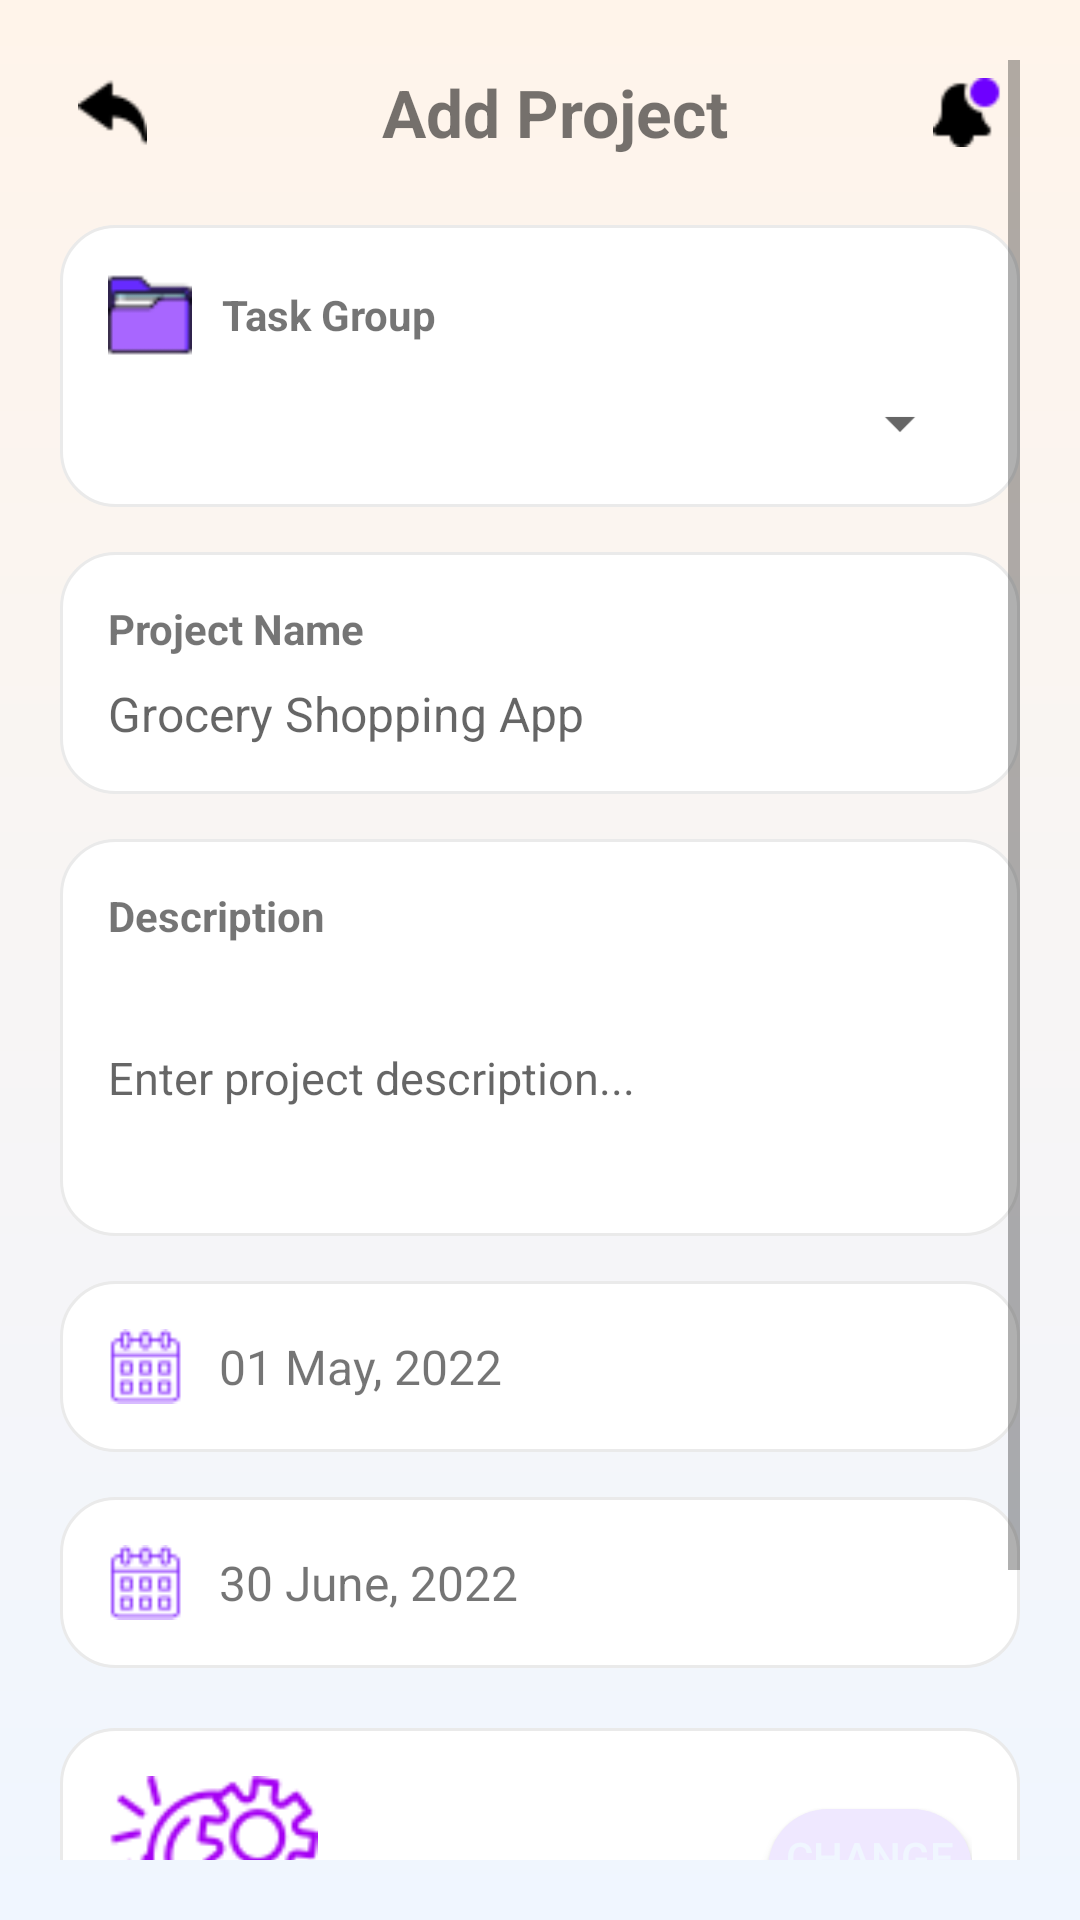

Layout XML and referenced resources for this Android screen:
<!-- AndroidManifest.xml: application theme Theme.ITEMAD2Demo -->
<!-- res/layout/activity_add_project.xml -->
<?xml version="1.0" encoding="utf-8"?>
<ScrollView xmlns:android="http://schemas.android.com/apk/res/android"
    android:layout_width="match_parent"
    android:layout_height="match_parent"
    android:background="@drawable/bg_add_project_gradient"
    android:padding="20dp"
    android:fillViewport="true">

    <LinearLayout
        android:orientation="vertical"
        android:layout_width="match_parent"
        android:layout_height="wrap_content">

        
        <LinearLayout
            android:orientation="horizontal"
            android:gravity="center_vertical"
            android:layout_width="match_parent"
            android:layout_height="wrap_content">

            <ImageView
                android:id="@+id/btnBack"
                android:src="@drawable/ic_back"
                android:layout_width="35dp"
                android:layout_height="35dp"
                android:padding="6dp"/>

            <TextView
                android:text="Add Project"
                android:textSize="22sp"
                android:textStyle="bold"
                android:textAlignment="center"
                android:layout_marginLeft="10dp"
                android:layout_width="0dp"
                android:layout_height="wrap_content"
                android:layout_weight="1"/>

            <ImageView
                android:src="@drawable/ic_profile"
                android:layout_width="35dp"
                android:layout_height="35dp"
                android:padding="6dp"/>
        </LinearLayout>

        
        <LinearLayout
            android:layout_marginTop="20dp"
            android:background="@drawable/bg_card"
            android:padding="16dp"
            android:orientation="vertical"
            android:layout_width="match_parent"
            android:layout_height="wrap_content">

            <LinearLayout
                android:orientation="horizontal"
                android:gravity="center_vertical"
                android:layout_width="wrap_content"
                android:layout_height="wrap_content">

                <ImageView
                    android:src="@drawable/ic_folder"
                    android:layout_width="28dp"
                    android:layout_height="28dp"/>

                <TextView
                    android:text="Task Group"
                    android:textStyle="bold"
                    android:textSize="14sp"
                    android:layout_marginLeft="10dp"
                    android:layout_width="wrap_content"
                    android:layout_height="wrap_content"/>
            </LinearLayout>

            <Spinner
                android:id="@+id/spinnerGroup"
                android:layout_marginTop="10dp"
                android:layout_width="match_parent"
                android:layout_height="wrap_content" />
        </LinearLayout>

        
        <LinearLayout
            android:layout_marginTop="15dp"
            android:background="@drawable/bg_card"
            android:padding="16dp"
            android:orientation="vertical"
            android:layout_width="match_parent"
            android:layout_height="wrap_content">

            <TextView
                android:text="Project Name"
                android:textStyle="bold"
                android:textSize="14sp"
                android:layout_width="wrap_content"
                android:layout_height="wrap_content"/>

            <EditText
                android:id="@+id/editProjectName"
                android:hint="Grocery Shopping App"
                android:background="@android:color/transparent"
                android:layout_marginTop="8dp"
                android:textSize="16sp"
                android:layout_width="match_parent"
                android:layout_height="wrap_content"/>
        </LinearLayout>

        
        <LinearLayout
            android:layout_marginTop="15dp"
            android:background="@drawable/bg_card"
            android:padding="16dp"
            android:orientation="vertical"
            android:layout_width="match_parent"
            android:layout_height="wrap_content">

            <TextView
                android:text="Description"
                android:textStyle="bold"
                android:textSize="14sp"
                android:layout_width="wrap_content"
                android:layout_height="wrap_content"/>

            <EditText
                android:id="@+id/editDescription"
                android:hint="Enter project description..."
                android:minLines="4"
                android:textSize="15sp"
                android:background="@android:color/transparent"
                android:layout_marginTop="8dp"
                android:layout_width="match_parent"
                android:layout_height="wrap_content"/>
        </LinearLayout>

        
        <LinearLayout
            android:layout_marginTop="15dp"
            android:background="@drawable/bg_card"
            android:padding="16dp"
            android:gravity="center_vertical"
            android:orientation="horizontal"
            android:layout_width="match_parent"
            android:layout_height="wrap_content">

            <ImageView
                android:src="@drawable/ic_calendar"
                android:layout_width="25dp"
                android:layout_height="25dp"/>

            <TextView
                android:id="@+id/textStartDate"
                android:text="01 May, 2022"
                android:layout_marginLeft="12dp"
                android:textSize="16sp"
                android:layout_width="0dp"
                android:layout_height="wrap_content"
                android:layout_weight="1"/>

            <ImageView
                android:src="@drawable/ic_dropdown"
                android:layout_width="20dp"
                android:layout_height="20dp"/>
        </LinearLayout>

        
        <LinearLayout
            android:layout_marginTop="15dp"
            android:background="@drawable/bg_card"
            android:padding="16dp"
            android:gravity="center_vertical"
            android:orientation="horizontal"
            android:layout_width="match_parent"
            android:layout_height="wrap_content">

            <ImageView
                android:src="@drawable/ic_calendar"
                android:layout_width="25dp"
                android:layout_height="25dp"/>

            <TextView
                android:id="@+id/textEndDate"
                android:text="30 June, 2022"
                android:layout_marginLeft="12dp"
                android:textSize="16sp"
                android:layout_width="0dp"
                android:layout_height="wrap_content"
                android:layout_weight="1"/>

            <ImageView
                android:src="@drawable/ic_dropdown"
                android:layout_width="20dp"
                android:layout_height="20dp"/>
        </LinearLayout>

        
        <LinearLayout
            android:layout_marginTop="20dp"
            android:background="@drawable/bg_card"
            android:padding="16dp"
            android:gravity="center_vertical"
            android:orientation="horizontal"
            android:layout_width="match_parent"
            android:layout_height="wrap_content">

            <ImageView
                android:id="@+id/imgLogo"
                android:src="@drawable/ic_project_logo"
                android:layout_width="70dp"
                android:layout_height="70dp"/>

            <Button
                android:id="@+id/btnChangeLogo"
                android:text="Change Logo"
                android:textColor="#F0F6FF"
                android:background="@drawable/bg_button_light"
                android:layout_marginLeft="150dp"
                android:layout_width="wrap_content"
                android:layout_height="wrap_content"/>
        </LinearLayout>

        
        <Button
            android:id="@+id/btnAddProject"
            android:text="Add Project"
            android:textSize="16sp"
            android:textColor="@android:color/white"
            android:background="@drawable/bg_button_primary"
            android:layout_marginTop="30dp"
            android:layout_width="match_parent"
            android:layout_height="55dp"/>

    </LinearLayout>

</ScrollView>
<!-- resources referenced by this layout -->
<resources>
  <!-- drawable bg_add_project_gradient (drawable) -->
  <?xml version="1.0" encoding="utf-8"?>
  <shape xmlns:android="http://schemas.android.com/apk/res/android">
      <gradient
          android:startColor="#F0F6FF"
          android:endColor="#FFF4EA"
          android:angle="90"/>
  </shape>
  <!-- drawable bg_button_light (drawable) -->
  <?xml version="1.0" encoding="utf-8"?>
  <shape xmlns:android="http://schemas.android.com/apk/res/android">
      <solid android:color="#EFE8FF"/>
      <corners android:radius="20dp"/>
  </shape>
  <!-- drawable bg_button_primary (drawable) -->
  <?xml version="1.0" encoding="utf-8"?>
  <shape xmlns:android="http://schemas.android.com/apk/res/android">
      <solid android:color="#5B2DFF"/>
      <corners android:radius="25dp"/>
  </shape>
  <!-- drawable bg_card (drawable) -->
  <?xml version="1.0" encoding="utf-8"?>
  <shape xmlns:android="http://schemas.android.com/apk/res/android">
      <solid android:color="#FFFFFF"/>
      <corners android:radius="18dp"/>
      <padding android:left="10dp" android:right="10dp"/>
      <stroke android:width="1dp" android:color="#EAEAEA"/>
  </shape>
  <!-- drawable ic_back: png bitmap (drawable, 424 bytes) -->
  <!-- drawable ic_calendar: png bitmap (drawable, 834 bytes) -->
  <!-- drawable ic_folder: png bitmap (drawable, 603 bytes) -->
  <!-- drawable ic_profile: png bitmap (drawable, 493 bytes) -->
  <!-- drawable ic_project_logo: png bitmap (drawable, 5046 bytes) -->
  <style name="Theme.ITEMAD2Demo" parent="Theme.MaterialComponents.DayNight.NoActionBar">
          
          <item name="colorPrimary">@color/purple_500</item>
          <item name="colorPrimaryVariant">@color/purple_700</item>
          <item name="colorOnPrimary">@color/white</item>
          
          <item name="colorSecondary">@color/teal_200</item>
          <item name="colorSecondaryVariant">@color/teal_700</item>
          <item name="colorOnSecondary">@color/black</item>
          
          <item name="android:statusBarColor">?attr/colorPrimaryVariant</item>
          
      </style>
  <color name="purple_500">#EFE8FF</color>
  <color name="purple_700">#EFE8FF</color>
  <color name="white">#FFFFFFFF</color>
  <color name="teal_200">#FF03DAC5</color>
  <color name="teal_700">#FF018786</color>
  <color name="black">#FF000000</color>
</resources>
